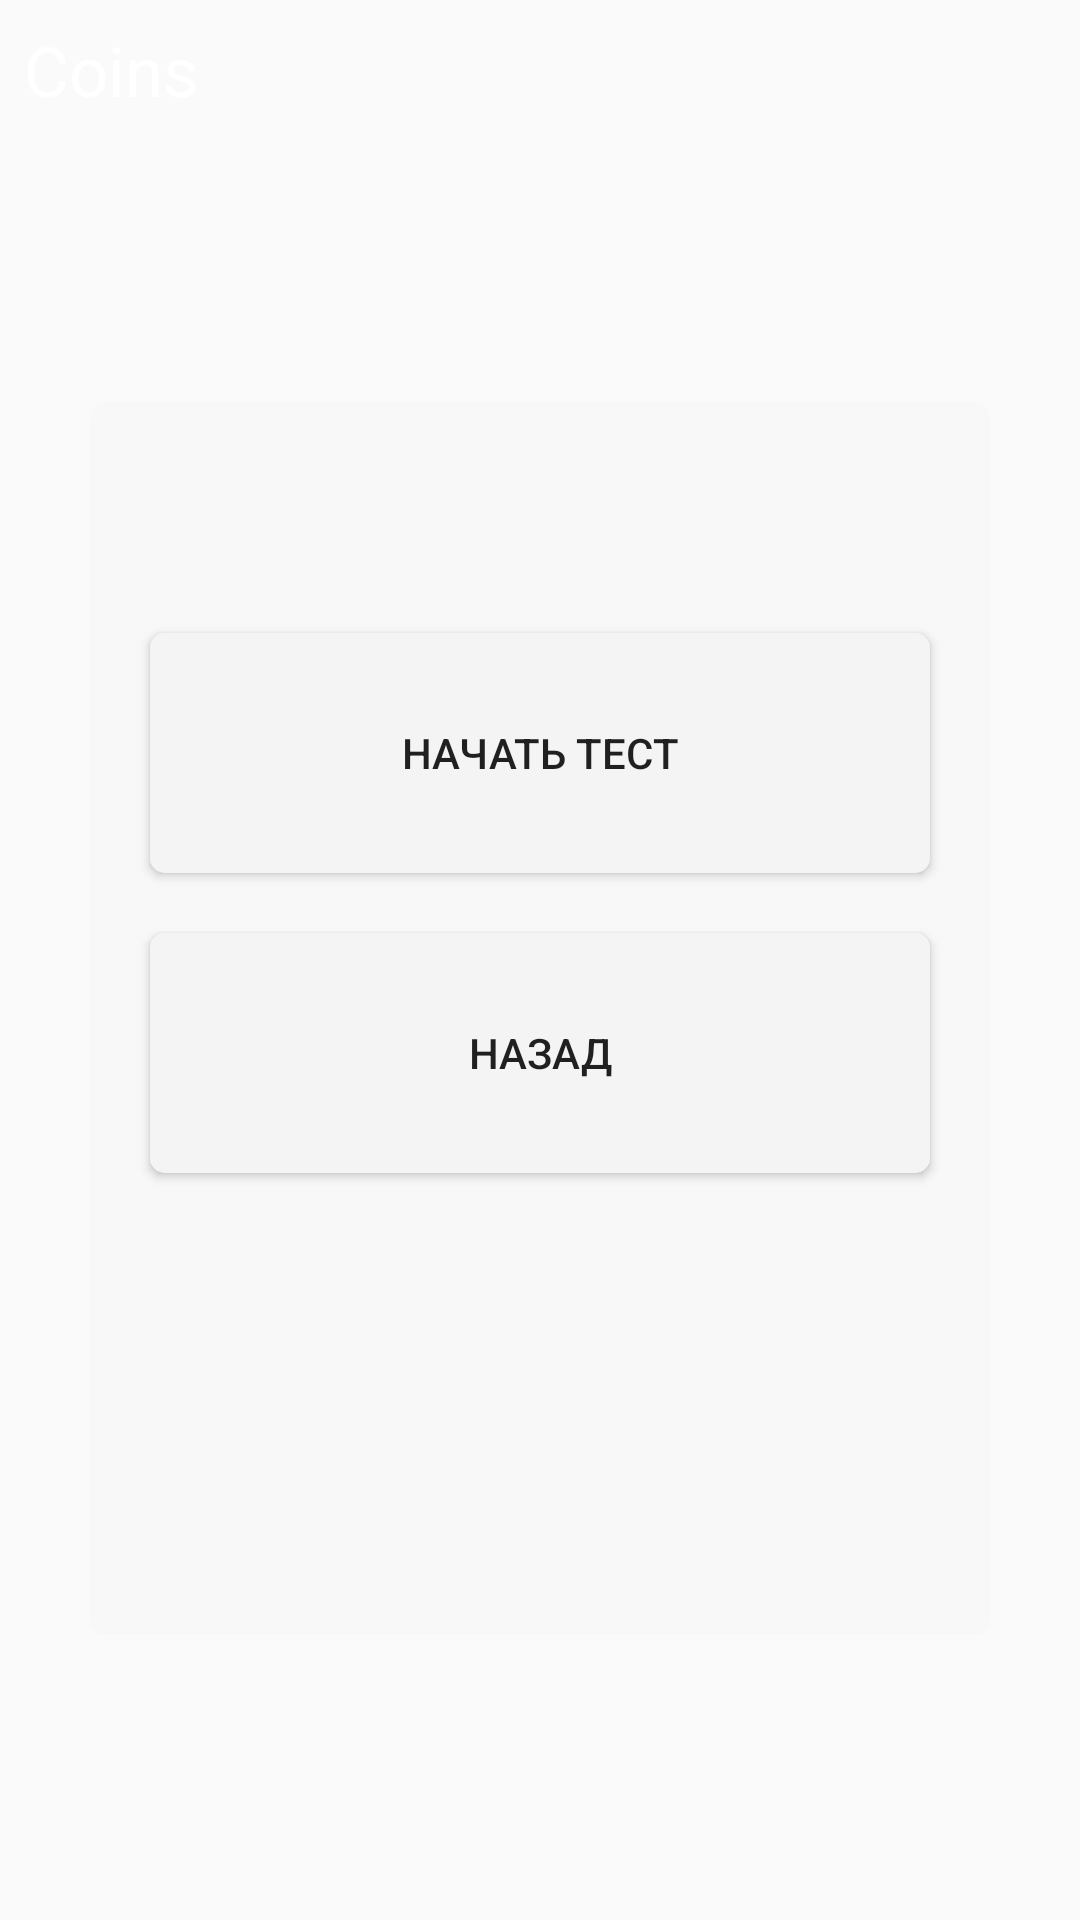

Layout XML and referenced resources for this Android screen:
<!-- AndroidManifest.xml: application theme AppTheme -->
<!-- res/layout/fragment_start_test.xml -->
<?xml version="1.0" encoding="utf-8"?>
<android.support.constraint.ConstraintLayout xmlns:android="http://schemas.android.com/apk/res/android"
    xmlns:tools="http://schemas.android.com/tools"
    android:layout_width="match_parent"
    android:layout_height="match_parent"
    xmlns:app="http://schemas.android.com/apk/res-auto"
    tools:context=".StartTest">

    <TextView
        android:textColor="#FFF"
        android:textSize="23sp"
        android:id="@+id/txtCoins"
        android:layout_width="wrap_content"
        android:layout_height="wrap_content"
        android:layout_marginLeft="8dp"
        android:layout_marginStart="8dp"
        android:layout_marginTop="8dp"
        android:text="Coins"
        app:layout_constraintStart_toStartOf="parent"
        app:layout_constraintTop_toTopOf="parent" />

    <LinearLayout
        android:paddingTop="30dp"
        android:paddingBottom="30dp"
        android:layout_marginVertical="30dp"
        android:layout_margin="30dp"
        android:layout_height="411dp"
        android:layout_width="match_parent"
        android:layout_marginEnd="8dp"
        android:layout_marginLeft="8dp"
        android:layout_marginRight="8dp"
        android:layout_marginStart="8dp"
        android:layout_marginTop="8dp"
        android:background="@drawable/backgroind30proc"
        android:orientation="vertical"
        app:layout_constraintBottom_toBottomOf="parent"
        app:layout_constraintEnd_toEndOf="parent"
        app:layout_constraintHorizontal_bias="0.0"
        app:layout_constraintStart_toStartOf="parent"
        app:layout_constraintTop_toBottomOf="@+id/txtCoins">

        <TextView
            android:textStyle="bold"
            android:textSize="20sp"
            android:textColor="#f4f4f4"
            android:id="@+id/header"
            android:gravity="center"
            android:layout_width="match_parent"
            android:layout_height="wrap_content" />

        <Button
            android:layout_marginTop="20dp"
            android:id="@+id/start"
            android:layout_width="match_parent"
            android:layout_height="80dp"
            android:layout_marginLeft="20dp"
            android:layout_marginRight="20dp"
            android:background="@drawable/button_background"
            android:text="НАЧАТЬ ТЕСТ" />
        <Button
            android:layout_marginTop="20dp"
            android:id="@+id/back"
            android:layout_width="match_parent"
            android:layout_height="80dp"
            android:layout_marginLeft="20dp"
            android:layout_marginRight="20dp"
            android:background="@drawable/button_background"
            android:text="НАЗАД" />

        <ImageView
            android:id="@+id/helpView"
            android:layout_marginTop="60dp"
            android:layout_gravity="center"
            android:src="@drawable/ic_live_help_black_24dp"
            android:layout_width="35dp"
            android:layout_height="35dp" />


    </LinearLayout>


</android.support.constraint.ConstraintLayout>
<!-- resources referenced by this layout -->
<resources>
  <!-- drawable backgroind30proc (drawable) -->
  <?xml version="1.0" encoding="utf-8"?>
  <selector xmlns:android="http://schemas.android.com/apk/res/android">
      <item>
          <shape android:shape="rectangle" >
  
              <gradient
                  android:angle="90"
                  android:endColor="#60f4f4f4"
                  android:startColor="#60f4f4f4"
                  android:type="linear" />
  
              <stroke
                  android:height="0.0dip"
                  android:width="0.0dip"
                  android:color="#FFFFFF" />
  
              <corners
                  android:bottomLeftRadius="5.0dip"
                  android:bottomRightRadius="5.0dip"
                  android:topLeftRadius="5.0dip"
                  android:topRightRadius="5.0dip" />
  
          </shape>
      </item>
  </selector>
  <!-- drawable button_background (drawable) -->
  <?xml version="1.0" encoding="utf-8"?>
  <selector xmlns:android="http://schemas.android.com/apk/res/android">
      <item>
          <shape android:shape="rectangle" >
  
              <gradient
                  android:angle="90"
                  android:endColor="#f4f4f4"
                  android:startColor="#f4f4f4"
                  android:type="linear" />
  
              <stroke
                  android:height="0.0dip"
                  android:width="0.0dip"
                  android:color="#FFFFFF" />
  
              <corners
                  android:bottomLeftRadius="5.0dip"
                  android:bottomRightRadius="5.0dip"
                  android:topLeftRadius="5.0dip"
                  android:topRightRadius="5.0dip" />
  
          </shape>
      </item>
  </selector>
  <style name="AppTheme" parent="Theme.AppCompat.DayNight.DarkActionBar">
          
          <item name="colorPrimary">@color/colorPrimary</item>
          <item name="colorPrimaryDark">@color/colorPrimaryDark</item>
          <item name="colorAccent">@color/colorAccent</item>
      </style>
  <color name="colorPrimary">#823d95</color>
  <color name="colorPrimaryDark">#000</color>
  <color name="colorAccent">#FF4081</color>
</resources>
